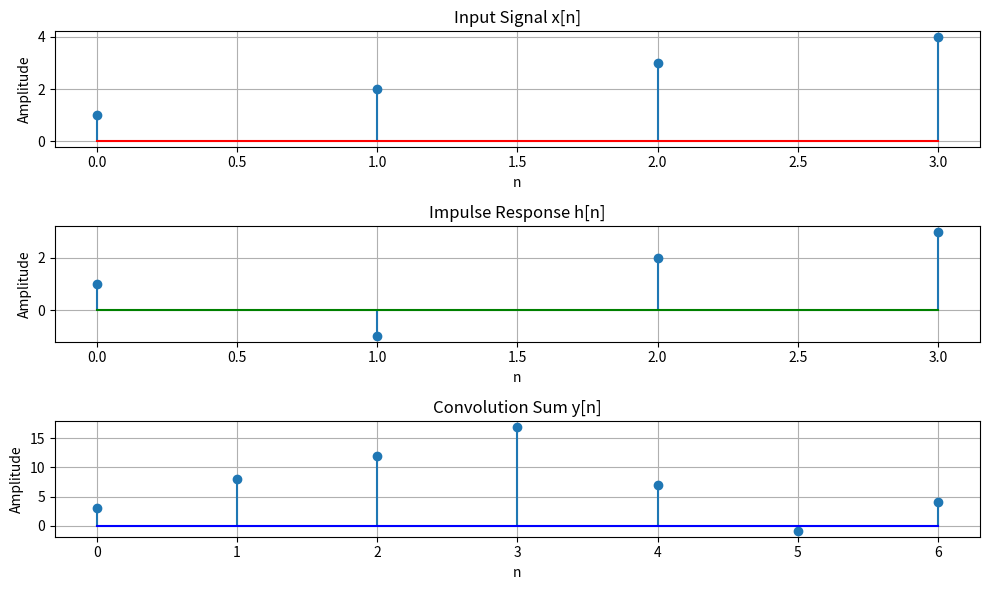

This chart was generated by the following Python code:
import numpy as np
import matplotlib.pyplot as plt

# Given signals
x = [1, 2, 3,4]  
h = [1, -1, 2,3]  

# Step 1: Folding
h_folded = [0] * len(h) 

for i in range(len(h)):
    h_folded[i] = h[len(h) - 1 - i]


y = [0] * (len(x) + len(h) - 1)


for n in range(len(y)):
    total_sum = 0
    for k in range(len(x)):
        if 0 <= n-k < len(h):
            shift = h_folded[n-k]  # Shifting
            mul = x[k] * shift  # Multiplication
            total_sum += mul  # Summation
    y[n] = total_sum


# Print the signals
print("Input signal x[n]:", x)
print("Impulse response h[n]:", h)
print("Flipped impulse response h[n] (folded):", h_folded)
print("Convolution Sum y[n]:", y)

# Plot the signals and their convolution result
plt.figure(figsize=(10, 6))

# Plot input signal x[n]
plt.subplot(3, 1, 1)
plt.stem(range(len(x)), x, basefmt="r")
plt.title("Input Signal x[n]")
plt.xlabel("n")
plt.ylabel("Amplitude")
plt.grid(True)

# Plot impulse response h[n]
plt.subplot(3, 1, 2)
plt.stem(range(len(h)), h, basefmt="g")
plt.title("Impulse Response h[n]")
plt.xlabel("n")
plt.ylabel("Amplitude")
plt.grid(True)

# Plot the convolution sum signal y[n]
plt.subplot(3, 1, 3)
plt.stem(range(len(y)), y, basefmt="b")
plt.title("Convolution Sum y[n]")
plt.xlabel("n")
plt.ylabel("Amplitude")
plt.grid(True)

plt.tight_layout()
plt.show()